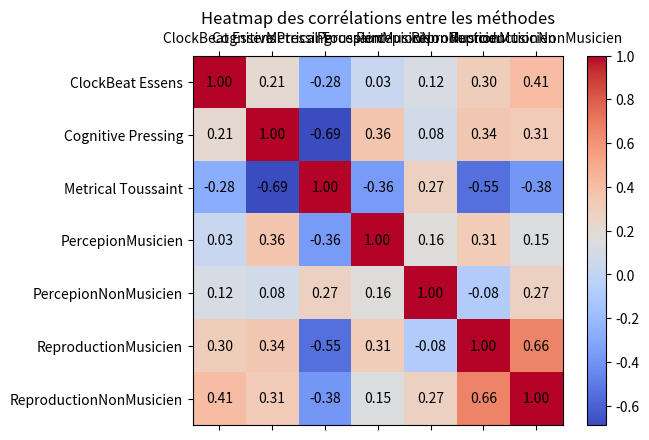

The matplotlib source for this figure:
import numpy as np
import pandas as pd
import matplotlib.pyplot as plt
from scipy.stats import spearmanr

# Valeur de complexite suivant les differentes metriques
ClockBeat = [1,0,5,7,3,7,8,4,11,9,9,7,5,5,1,3,3,5,5,11,9,1,11,9,3,15]
Pressing = [8,10,10.5,10.5,7,12,11.5,15.5,16,13.5,12.5,13.5,12.5,10.5,17.5,15.5,17,19,14.5,23.5,19.5,17,20,20,18,8]
Toussaint = [25,23,22,28,23,23,22,22,23,22,22,22,22,22,20,20,19,19,21,17,19,19,18,18,20,9]

PercepionMusicien = [2.25,2.66,1.85,2.83,2.0,1.66,1.75,2.83,2.0,2.0,1.66,1.33,1.33,2.0,3.0,2.83,2.0,2.0,2.66,3.16,3.0,2.5,3.28,2.5,1.5,2.5]
PercepionNonMusicien = [3.5,2.6,3.14,3.0,2.66,4.5,3.0,3.75,4.0,3.66,3.33,2.6,2.57,2.0,4.0,3.0,2.5,2.75,2.5,3.42,3.0,3.0,3.0,2.5,2.66,2.6]

ReproductionMusicien = [2.0,2.33,3.4,3.13,3.06,2.53,2.93,3.0,2.66,2.73,2.93,2.46,2.2,2.46,2.86,2.4,2.73,3.06,3.4,3.2,3.73,3.4,3.13,3.26,3.33,3.4]
ReproductionNonMusicien = [2.75,2.75,3.75,2.75,3.92,3.66,3.0,2.83,3.66,3.5,3.33,3.15,2.83,2.16,3.5,2.75,2.75,3.0,3.41,3.83,4.0,3.83,3.83,3.5,3.58,3.75]

# Calcul des corrélations (Spearman)
corr_methode1_2, _ = spearmanr(ClockBeat, Pressing)
corr_methode1_3, _ = spearmanr(ClockBeat, Toussaint)
corr_methode1_4, _ = spearmanr(ClockBeat, PercepionMusicien)
corr_methode1_5, _ = spearmanr(ClockBeat, PercepionNonMusicien)
corr_methode1_6, _ = spearmanr(ClockBeat, ReproductionMusicien)
corr_methode1_7, _ = spearmanr(ClockBeat, ReproductionNonMusicien)

corr_methode2_3, _ = spearmanr(Pressing, Toussaint)
corr_methode2_4, _ = spearmanr(Pressing, PercepionMusicien)
corr_methode2_5, _ = spearmanr(Pressing, PercepionNonMusicien)
corr_methode2_6, _ = spearmanr(Pressing, ReproductionMusicien)
corr_methode2_7, _ = spearmanr(Pressing, ReproductionNonMusicien)

corr_methode3_4, _ = spearmanr(Toussaint, PercepionMusicien)
corr_methode3_5, _ = spearmanr(Toussaint, PercepionNonMusicien)
corr_methode3_6, _ = spearmanr(Toussaint, ReproductionMusicien)
corr_methode3_7, _ = spearmanr(Toussaint, ReproductionNonMusicien)

corr_methode4_5, _ = spearmanr(PercepionMusicien, PercepionNonMusicien)
corr_methode4_6, _ = spearmanr(PercepionMusicien, ReproductionMusicien)
corr_methode4_7, _ = spearmanr(PercepionMusicien, ReproductionNonMusicien)

corr_methode5_6, _ = spearmanr(PercepionNonMusicien, ReproductionMusicien)
corr_methode5_7, _ = spearmanr(PercepionNonMusicien, ReproductionNonMusicien)

corr_methode6_7, _ = spearmanr(ReproductionMusicien, ReproductionNonMusicien)


# Création d'une matrice de corrélation
correlation_matrix = np.array([
    [1.0, corr_methode1_2, corr_methode1_3, corr_methode1_4, corr_methode1_5, corr_methode1_6, corr_methode1_7],
    [corr_methode1_2, 1.0, corr_methode2_3, corr_methode2_4, corr_methode2_5, corr_methode2_6, corr_methode2_7],
    [corr_methode1_3, corr_methode2_3, 1.0, corr_methode3_4, corr_methode3_5, corr_methode3_6, corr_methode3_7],
    [corr_methode1_4, corr_methode2_4, corr_methode3_4, 1.0, corr_methode4_5, corr_methode4_6, corr_methode4_7],
    [corr_methode1_5, corr_methode2_5, corr_methode3_5, corr_methode4_5, 1.0, corr_methode5_6, corr_methode5_7],
    [corr_methode1_6, corr_methode2_6, corr_methode3_6, corr_methode4_6, corr_methode5_6, 1.0, corr_methode6_7],
    [corr_methode1_7, corr_methode2_7, corr_methode3_7, corr_methode4_7, corr_methode5_7, corr_methode6_7, 1.0]
])

# Création d'un DataFrame pour l'affichage
df_corr = pd.DataFrame(correlation_matrix, index=["ClockBeat Essens", "Cognitive Pressing", "Metrical Toussaint", "PercepionMusicien", "PercepionNonMusicien", "ReproductionMusicien", "ReproductionNonMusicien"], columns=["ClockBeat Essens", "Cognitive Pressing", "Metrical Toussaint", "PercepionMusicien", "PercepionNonMusicien", "ReproductionMusicien", "ReproductionNonMusicien"])


# Création du heatmap avec matplotlib
fig, ax = plt.subplots()
cax = ax.matshow(correlation_matrix, cmap='coolwarm')

# Ajouter une barre de couleur
fig.colorbar(cax)

# Ajouter les labels
ax.set_xticks(np.arange(len(correlation_matrix)))
ax.set_yticks(np.arange(len(correlation_matrix)))
ax.set_xticklabels(["ClockBeat Essens", "Cognitive Pressing", "Metrical Toussaint", "PercepionMusicien", "PercepionNonMusicien", "ReproductionMusicien", "ReproductionNonMusicien"])
ax.set_yticklabels(["ClockBeat Essens", "Cognitive Pressing", "Metrical Toussaint", "PercepionMusicien", "PercepionNonMusicien", "ReproductionMusicien", "ReproductionNonMusicien"])

# Afficher les valeurs dans les cellules
for (i, j), val in np.ndenumerate(correlation_matrix):
    ax.text(j, i, f'{val:.2f}', ha='center', va='center', color='black')

plt.title('Heatmap des corrélations entre les méthodes')

plt.savefig('heatmap.png')


plt.show(block=True)

print("check")